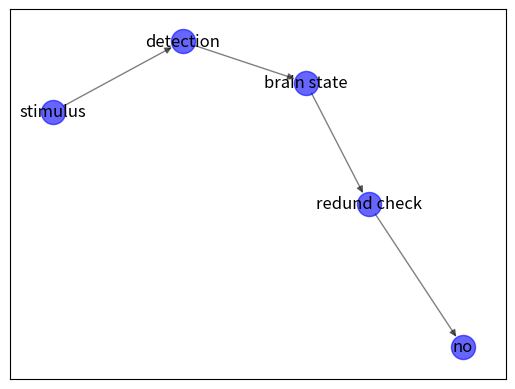

Write the Python code that produced this figure. (Note: this script raises an exception after producing the figure.)
'''
Employing NetworkX to model stimuli response networks.
'''
import random
import networkx as nx
import matplotlib.pyplot as plt

G = nx.DiGraph()

stimulus = random.random()
conditioning = 0.2

G.add_node(1, name="stimulus", weight=stimulus)
G.add_node(2, name="detection")
G.add_node(3, name="brain state")
G.add_node(4, name="redund check", weight = stimulus + stimulus * conditioning)
#G.add_node(7, name="unlikely", weight=0.33)
G.add_edges_from([(1, 2), (2, 3), (3, 4)])

if stimulus > 0.66:
    G.add_node(5, name="yes", weight=1)
    G.add_node(10, name="behaviour")
    G.add_edges_from([(4, 5), (5, 10)])
elif 0.33 < stimulus <= 0.66:
    G.add_node(6, name="probably", weight=0.66)
    G.add_node(9, name="valence computing")
    G.add_node(10, name="behaviour")
    G.add_edges_from([(4, 6), (6, 9), (9, 10)])
else:
    G.add_node(8, name="no")
    G.add_edges_from([(4, 8)])


pos = nx.spring_layout(G)

labels = nx.get_node_attributes(G, name="name")

nx.draw_networkx_nodes(G, pos,
                       node_color='b',
                       alpha=0.6)

nx.draw_networkx_edges(G, pos, width=1.0, alpha=0.5)
nx.draw_networkx_labels(G, pos, labels)

print(nx.info(G))

plt.show()



'''
G.add_edges_from([(1, 2), (2, 3), (3, 4), (4, 5), (4, 6), (4, 7), (4, 8),
                  (5, 10), (6, 9), (7, 9), (9, 10)])
'''
